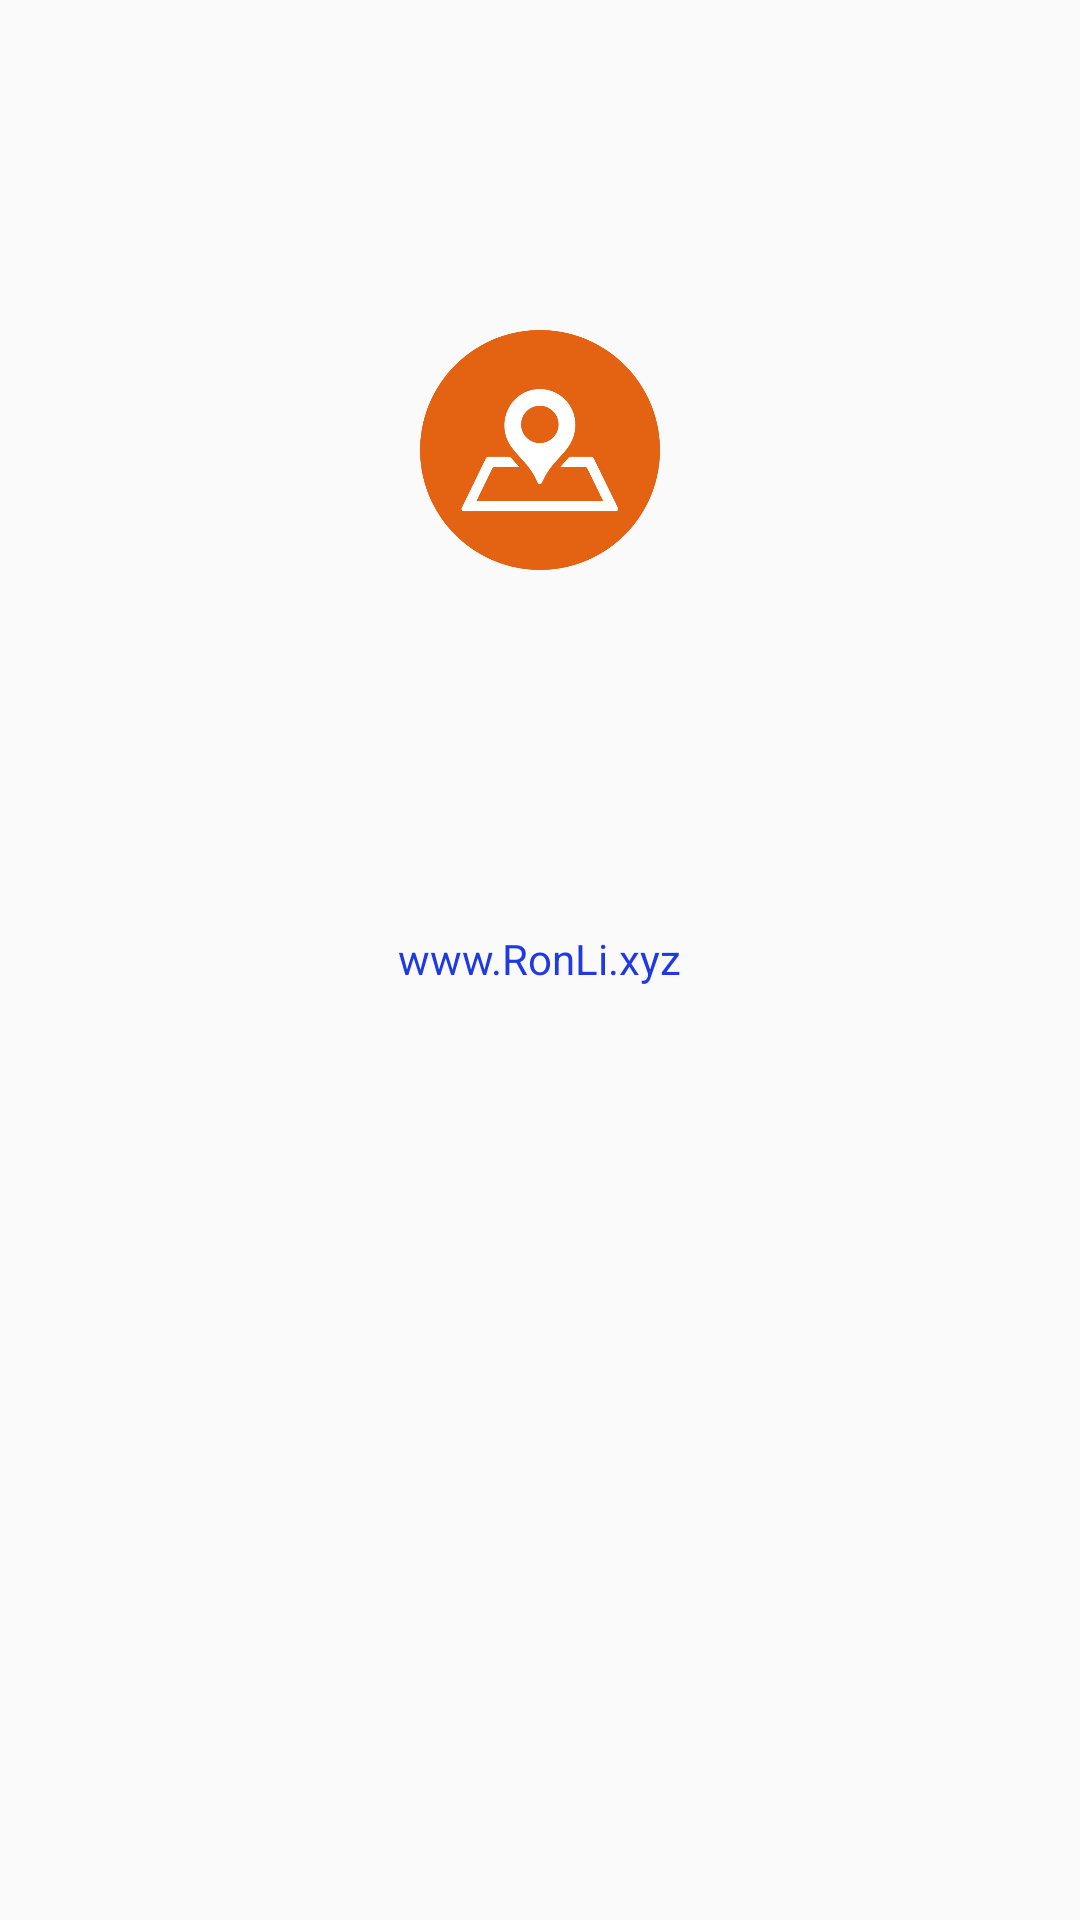

This screen was rendered from an Android layout file. Write that file and the resources it references.
<!-- AndroidManifest.xml: application theme AppTheme -->
<!-- res/layout/activity_contact_details.xml -->
<?xml version="1.0" encoding="utf-8"?>
<LinearLayout xmlns:android="http://schemas.android.com/apk/res/android"
    xmlns:app="http://schemas.android.com/apk/res-auto"
    xmlns:tools="http://schemas.android.com/tools"
    android:layout_width="match_parent"
    android:layout_height="match_parent"
    tools:context=".contactDetails"
    android:orientation="vertical"
    android:paddingRight="20dp"
    android:paddingLeft="20dp">

    <ImageView
        android:layout_width="80dp"
        android:layout_height="80dp"
        android:src="@drawable/call"
        android:layout_gravity="center"
        android:layout_marginTop="10dp"
        android:layout_marginBottom="10dp"
        android:onClick="call"
        />


    <ImageView
        android:layout_width="80dp"
        android:layout_height="80dp"
        android:src="@drawable/locate"
        android:layout_gravity="center"
        android:layout_marginTop="10dp"
        android:layout_marginBottom="10dp"
        android:onClick="map"
        />

    <ImageView
        android:layout_width="80dp"
        android:layout_height="80dp"
        android:src="@drawable/email"
        android:layout_gravity="center"
        android:layout_marginTop="10dp"
        android:layout_marginBottom="10dp"
        android:onClick="emailMe"
        />


    <TextView
        android:layout_width="wrap_content"
        android:layout_height="wrap_content"
        android:text="www.RonLi.xyz"
        android:textColor="@color/colorPrimaryDark"
        android:onClick="web"
        android:layout_gravity="center"
        android:layout_marginTop="10dp"
        android:layout_marginBottom="10dp"/>



</LinearLayout>
<!-- resources referenced by this layout -->
<resources>
  <color name="colorPrimaryDark">#1f39e4</color>
  <!-- drawable locate: png bitmap (drawable-v24, 24968 bytes) -->
  <style name="AppTheme" parent="Theme.AppCompat.Light.NoActionBar">
          
  
          <item name="colorPrimary">@color/colorPrimary</item>
          <item name="colorPrimaryDark">@color/colorPrimaryDark</item>
          <item name="colorAccent">@color/colorPrimary</item>
  
      </style>
  <color name="colorPrimary">#3F51B5</color>
</resources>
